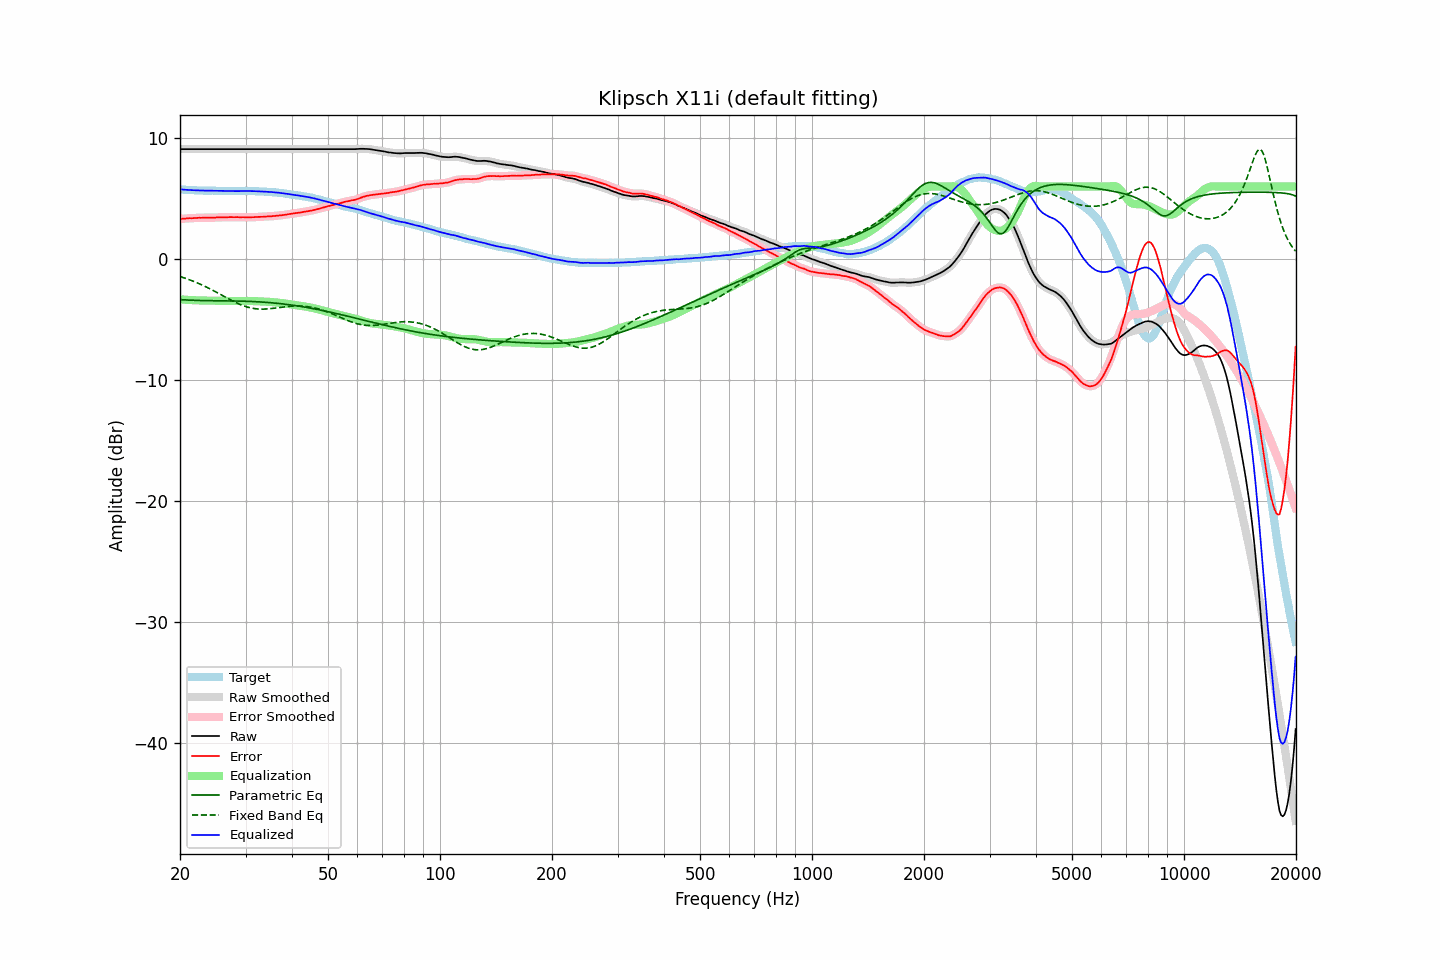

The file beside this chart, header and first rows:
frequency, raw, error, smoothed, error_smoothed, equalization, parametric_eq, fixed_band_eq, equalized_raw, equalized_smoothed, target
20.00, 9.10, 3.32, 9.10, 3.32, -3.32, -3.35, -1.44, 5.77, 5.77, 5.78
20.20, 9.10, 3.34, 9.10, 3.33, -3.33, -3.36, -1.48, 5.76, 5.76, 5.76
20.40, 9.10, 3.35, 9.10, 3.34, -3.34, -3.37, -1.53, 5.75, 5.75, 5.75
20.61, 9.10, 3.35, 9.10, 3.36, -3.35, -3.37, -1.57, 5.74, 5.74, 5.75
20.81, 9.10, 3.37, 9.10, 3.37, -3.36, -3.38, -1.62, 5.73, 5.73, 5.73
21.02, 9.10, 3.38, 9.10, 3.38, -3.37, -3.39, -1.66, 5.72, 5.72, 5.72
21.23, 9.10, 3.39, 9.10, 3.38, -3.38, -3.39, -1.71, 5.71, 5.71, 5.71
21.44, 9.10, 3.38, 9.10, 3.39, -3.39, -3.40, -1.76, 5.71, 5.71, 5.72
21.66, 9.10, 3.39, 9.10, 3.39, -3.40, -3.40, -1.82, 5.70, 5.70, 5.71
21.87, 9.10, 3.40, 9.10, 3.40, -3.40, -3.41, -1.87, 5.70, 5.70, 5.70
22.09, 9.10, 3.41, 9.10, 3.41, -3.41, -3.41, -1.92, 5.69, 5.69, 5.69
22.31, 9.10, 3.41, 9.10, 3.41, -3.41, -3.42, -1.98, 5.68, 5.68, 5.68
22.54, 9.10, 3.42, 9.10, 3.42, -3.42, -3.42, -2.04, 5.68, 5.68, 5.67
22.76, 9.10, 3.41, 9.10, 3.42, -3.42, -3.43, -2.10, 5.67, 5.67, 5.68
22.99, 9.10, 3.42, 9.10, 3.42, -3.43, -3.43, -2.16, 5.67, 5.67, 5.67
23.22, 9.10, 3.43, 9.10, 3.43, -3.43, -3.43, -2.22, 5.67, 5.67, 5.66
23.45, 9.10, 3.43, 9.10, 3.43, -3.43, -3.43, -2.28, 5.67, 5.67, 5.66
23.69, 9.10, 3.43, 9.10, 3.44, -3.43, -3.44, -2.35, 5.67, 5.67, 5.66
23.92, 9.10, 3.44, 9.10, 3.43, -3.43, -3.44, -2.41, 5.66, 5.66, 5.66
24.16, 9.10, 3.44, 9.10, 3.43, -3.43, -3.44, -2.48, 5.66, 5.66, 5.66
24.40, 9.10, 3.43, 9.10, 3.43, -3.44, -3.44, -2.55, 5.66, 5.66, 5.67
24.65, 9.10, 3.43, 9.10, 3.43, -3.44, -3.44, -2.62, 5.66, 5.66, 5.67
24.89, 9.10, 3.44, 9.10, 3.44, -3.44, -3.44, -2.69, 5.66, 5.66, 5.66
25.14, 9.10, 3.45, 9.10, 3.45, -3.44, -3.45, -2.76, 5.65, 5.65, 5.65
25.39, 9.10, 3.45, 9.10, 3.45, -3.45, -3.45, -2.83, 5.65, 5.65, 5.65
25.65, 9.10, 3.46, 9.10, 3.46, -3.45, -3.45, -2.91, 5.64, 5.64, 5.64
25.91, 9.10, 3.46, 9.10, 3.46, -3.46, -3.45, -2.98, 5.64, 5.64, 5.63
26.16, 9.10, 3.45, 9.10, 3.46, -3.46, -3.45, -3.05, 5.64, 5.64, 5.64
26.43, 9.10, 3.46, 9.10, 3.46, -3.46, -3.45, -3.12, 5.63, 5.63, 5.63
26.69, 9.10, 3.46, 9.10, 3.46, -3.47, -3.45, -3.20, 5.63, 5.63, 5.63
26.96, 9.10, 3.47, 9.10, 3.47, -3.47, -3.46, -3.27, 5.63, 5.63, 5.63
27.23, 9.10, 3.48, 9.10, 3.47, -3.47, -3.46, -3.34, 5.63, 5.63, 5.62
27.50, 9.10, 3.48, 9.10, 3.47, -3.47, -3.46, -3.41, 5.63, 5.63, 5.62
27.77, 9.10, 3.47, 9.10, 3.47, -3.47, -3.46, -3.48, 5.62, 5.62, 5.63
28.05, 9.10, 3.47, 9.10, 3.47, -3.47, -3.46, -3.54, 5.62, 5.62, 5.63
28.33, 9.10, 3.47, 9.10, 3.47, -3.47, -3.47, -3.61, 5.62, 5.62, 5.63
28.62, 9.10, 3.47, 9.10, 3.47, -3.47, -3.47, -3.67, 5.63, 5.63, 5.62
28.90, 9.10, 3.46, 9.10, 3.47, -3.47, -3.47, -3.73, 5.63, 5.63, 5.63
29.19, 9.10, 3.47, 9.10, 3.47, -3.46, -3.47, -3.78, 5.63, 5.63, 5.63
29.48, 9.10, 3.47, 9.10, 3.46, -3.46, -3.48, -3.84, 5.63, 5.63, 5.63
29.78, 9.10, 3.47, 9.10, 3.46, -3.46, -3.48, -3.88, 5.63, 5.63, 5.63
30.08, 9.10, 3.45, 9.10, 3.46, -3.46, -3.49, -3.93, 5.64, 5.64, 5.65
30.38, 9.10, 3.46, 9.10, 3.46, -3.46, -3.49, -3.97, 5.64, 5.64, 5.63
30.68, 9.10, 3.46, 9.10, 3.46, -3.46, -3.50, -4.01, 5.63, 5.63, 5.63
30.99, 9.10, 3.46, 9.10, 3.46, -3.46, -3.50, -4.04, 5.63, 5.63, 5.63
31.30, 9.10, 3.47, 9.10, 3.47, -3.47, -3.51, -4.06, 5.63, 5.63, 5.63
31.61, 9.10, 3.47, 9.10, 3.47, -3.47, -3.51, -4.09, 5.62, 5.62, 5.63
31.93, 9.10, 3.48, 9.10, 3.48, -3.48, -3.52, -4.11, 5.62, 5.62, 5.62
32.24, 9.10, 3.48, 9.10, 3.49, -3.48, -3.53, -4.12, 5.61, 5.61, 5.61
32.57, 9.10, 3.50, 9.10, 3.49, -3.49, -3.53, -4.13, 5.61, 5.61, 5.60
32.89, 9.10, 3.50, 9.10, 3.50, -3.50, -3.54, -4.13, 5.60, 5.60, 5.60
33.22, 9.10, 3.50, 9.10, 3.50, -3.50, -3.55, -4.14, 5.59, 5.59, 5.60
33.55, 9.10, 3.50, 9.10, 3.51, -3.51, -3.56, -4.13, 5.59, 5.59, 5.59
33.89, 9.10, 3.51, 9.10, 3.51, -3.51, -3.57, -4.13, 5.58, 5.58, 5.58
34.23, 9.10, 3.53, 9.10, 3.53, -3.52, -3.58, -4.12, 5.57, 5.57, 5.57
34.57, 9.10, 3.53, 9.10, 3.53, -3.53, -3.59, -4.11, 5.57, 5.57, 5.57
34.92, 9.10, 3.54, 9.10, 3.54, -3.54, -3.60, -4.10, 5.56, 5.56, 5.55
35.27, 9.10, 3.54, 9.10, 3.55, -3.55, -3.61, -4.08, 5.55, 5.55, 5.56
35.62, 9.10, 3.57, 9.10, 3.56, -3.56, -3.62, -4.07, 5.53, 5.53, 5.53
35.97, 9.10, 3.57, 9.10, 3.57, -3.57, -3.64, -4.05, 5.52, 5.52, 5.52
... 635 more rows
